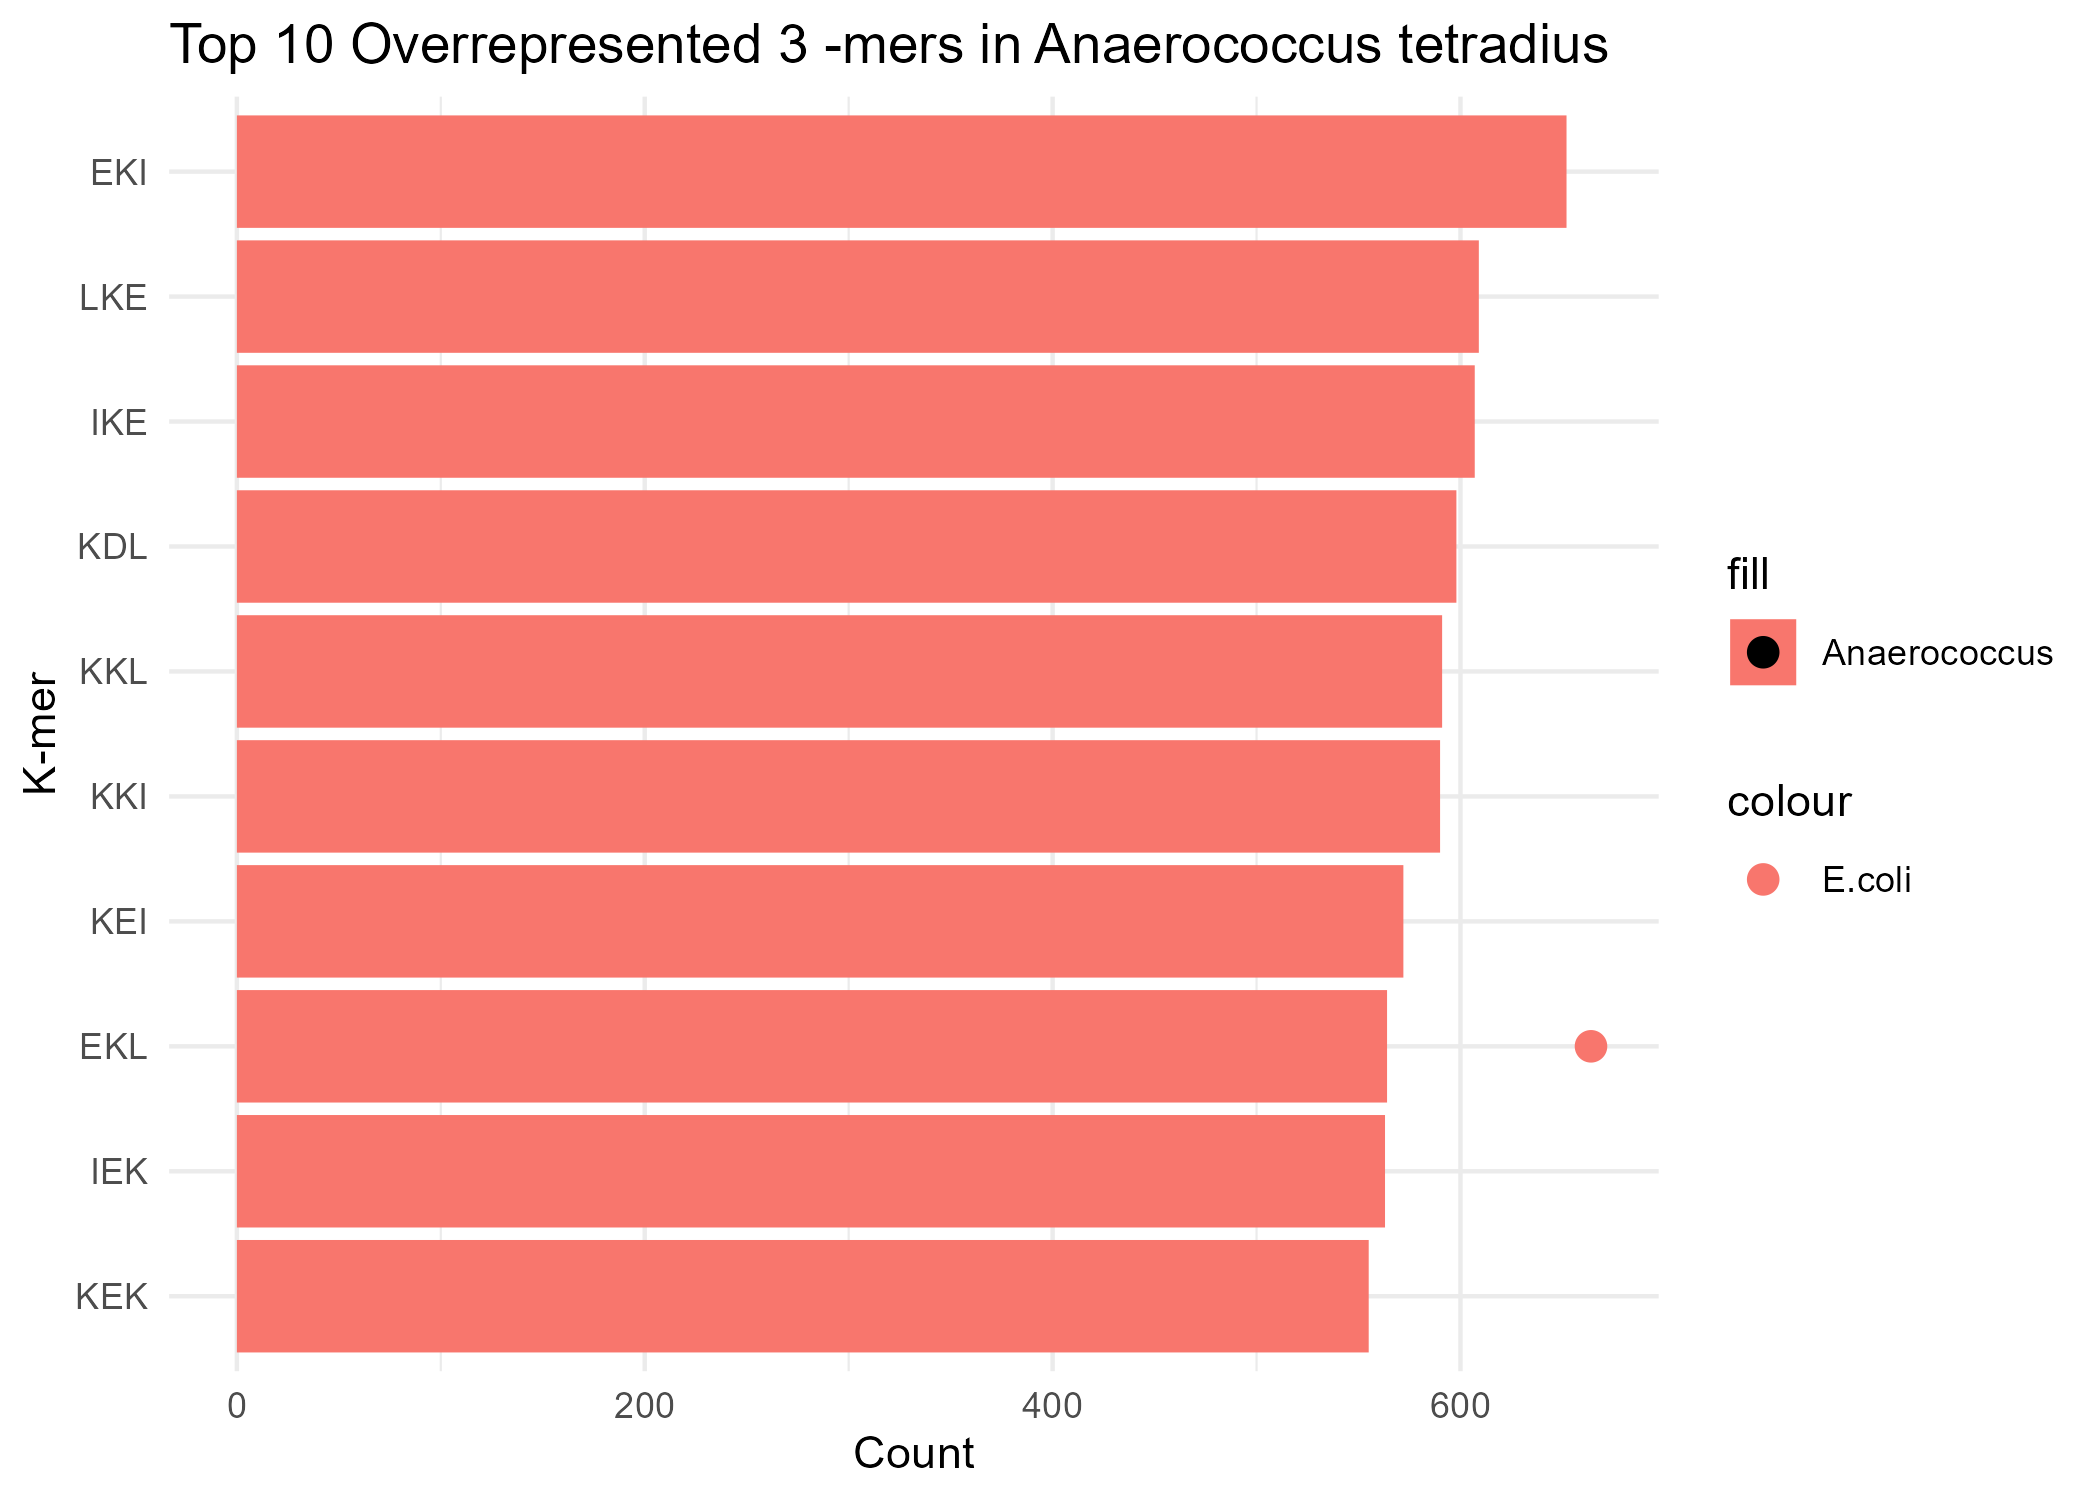

The file beside this chart, header and first rows:
Kmer, Count, Ecoli_Count
EKI, 652, 308
LKE, 609, 474
IKE, 607, 230
KDL, 598, 276
KKL, 591, 368
KKI, 590, 217
KEI, 572, 276
EKL, 564, 664
IEK, 563, 272
KEK, 555, 197
